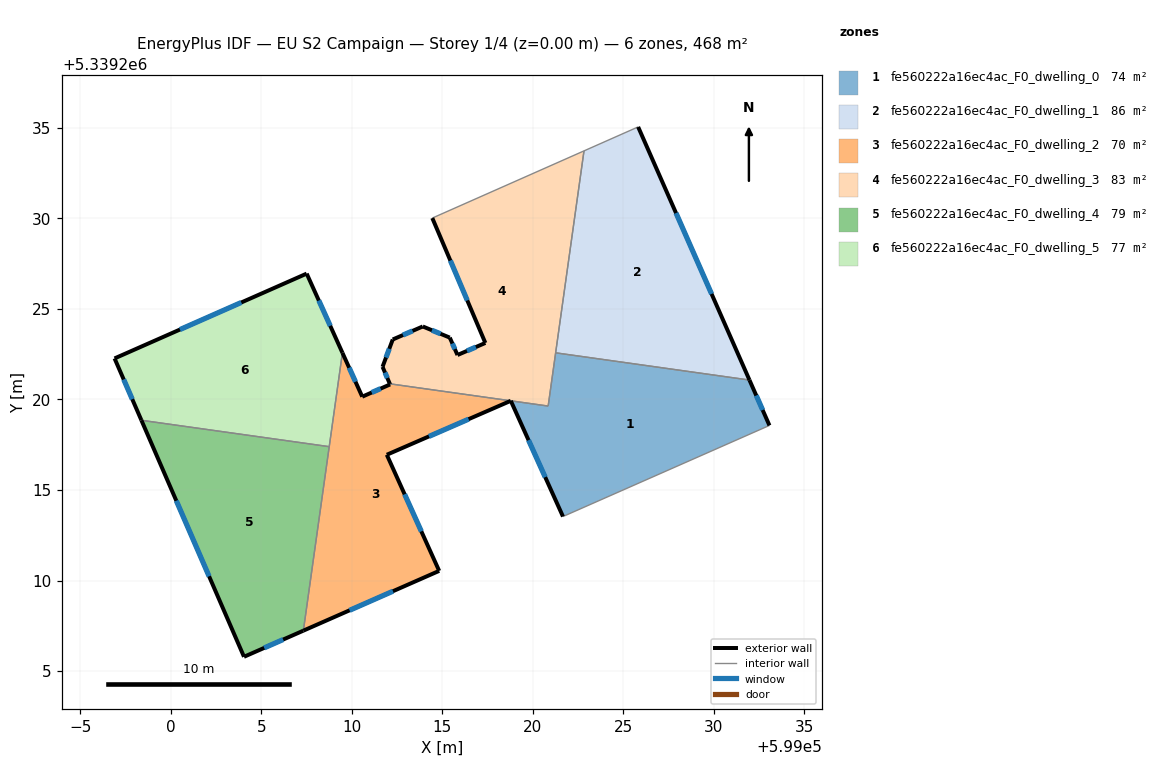
=== STOREY PLAN SPEC (per zone: floor XY polygon, exterior-wall plan segments, windows/doors) ===
zone 1: fe560222a16ec4ac_F0_dwelling_0  (73.8 m²)
  floor: (599031.96, 5339221.07) (599033.06, 5339218.56) (599021.66, 5339213.53) (599018.78, 5339219.92) (599020.85, 5339219.63) (599021.26, 5339222.57)
  exterior wall: (599018.78, 5339219.92) – (599021.66, 5339213.53)  [7.0 m]
    window: (599019.76, 5339217.75) – (599020.68, 5339215.71)  [2.1 m²]
  exterior wall: (599033.06, 5339218.56) – (599031.96, 5339221.07)  [2.7 m]
    window: (599032.69, 5339219.41) – (599032.34, 5339220.22)  [0.8 m²]
  interior walls: 4
zone 2: fe560222a16ec4ac_F0_dwelling_1  (85.8 m²)
  floor: (599025.81, 5339235.05) (599031.96, 5339221.07) (599021.26, 5339222.57) (599022.82, 5339233.72)
  exterior wall: (599031.96, 5339221.07) – (599025.81, 5339235.05)  [15.3 m]
    window: (599029.87, 5339225.82) – (599027.91, 5339230.29)  [4.7 m²]
  interior walls: 3
zone 3: fe560222a16ec4ac_F0_dwelling_2  (69.9 m²)
  floor: (599018.78, 5339219.92) (599011.94, 5339216.94) (599014.83, 5339210.53) (599007.33, 5339207.23) (599009.48, 5339222.58) (599010.58, 5339220.15) (599012.12, 5339220.83) (599012.10, 5339220.86)
  exterior wall: (599010.58, 5339220.15) – (599009.48, 5339222.58)  [2.7 m]
    window: (599010.21, 5339220.98) – (599009.86, 5339221.75)  [0.8 m²]
  exterior wall: (599012.12, 5339220.83) – (599010.58, 5339220.15)  [1.7 m]
    window: (599011.59, 5339220.60) – (599011.10, 5339220.38)  [0.5 m²]
  exterior wall: (599012.10, 5339220.86) – (599012.12, 5339220.83)  [0.0 m]
  exterior wall: (599011.94, 5339216.94) – (599018.78, 5339219.92)  [7.5 m]
    window: (599014.27, 5339217.96) – (599016.45, 5339218.91)  [2.3 m²]
  exterior wall: (599014.83, 5339210.53) – (599011.94, 5339216.94)  [7.0 m]
    window: (599013.84, 5339212.71) – (599012.92, 5339214.76)  [2.2 m²]
  exterior wall: (599007.33, 5339207.23) – (599014.83, 5339210.53)  [8.2 m]
    window: (599009.88, 5339208.35) – (599012.28, 5339209.41)  [2.5 m²]
  interior walls: 3
zone 4: fe560222a16ec4ac_F0_dwelling_3  (82.9 m²)
  floor: (599022.82, 5339233.72) (599020.85, 5339219.63) (599012.10, 5339220.86) (599011.70, 5339221.80) (599012.27, 5339223.31) (599013.92, 5339224.03) (599015.41, 5339223.41) (599015.84, 5339222.45) (599017.38, 5339223.12) (599014.45, 5339230.01)
  exterior wall: (599015.41, 5339223.41) – (599013.92, 5339224.03)  [1.6 m]
    window: (599014.91, 5339223.62) – (599014.43, 5339223.82)  [0.5 m²]
  exterior wall: (599015.84, 5339222.45) – (599015.41, 5339223.41)  [1.1 m]
    window: (599015.69, 5339222.78) – (599015.56, 5339223.09)  [0.3 m²]
  exterior wall: (599017.38, 5339223.12) – (599015.84, 5339222.45)  [1.7 m]
    window: (599016.85, 5339222.89) – (599016.36, 5339222.68)  [0.5 m²]
  exterior wall: (599014.45, 5339230.01) – (599017.38, 5339223.12)  [7.5 m]
    window: (599015.45, 5339227.67) – (599016.38, 5339225.46)  [2.3 m²]
  exterior wall: (599011.70, 5339221.80) – (599012.10, 5339220.86)  [1.0 m]
    window: (599011.84, 5339221.48) – (599011.97, 5339221.18)  [0.3 m²]
  exterior wall: (599012.27, 5339223.31) – (599011.70, 5339221.80)  [1.6 m]
    window: (599012.07, 5339222.80) – (599011.89, 5339222.31)  [0.5 m²]
  exterior wall: (599013.92, 5339224.03) – (599012.27, 5339223.31)  [1.8 m]
    window: (599013.36, 5339223.78) – (599012.83, 5339223.55)  [0.6 m²]
  interior walls: 5
zone 5: fe560222a16ec4ac_F0_dwelling_4  (79.2 m²)
  floor: (599008.76, 5339217.39) (599007.33, 5339207.23) (599004.05, 5339205.79) (598998.39, 5339218.85)
  exterior wall: (599004.05, 5339205.79) – (599007.33, 5339207.23)  [3.6 m]
    window: (599005.17, 5339206.28) – (599006.21, 5339206.74)  [1.1 m²]
  exterior wall: (598998.39, 5339218.85) – (599004.05, 5339205.79)  [14.2 m]
    window: (599000.31, 5339214.40) – (599002.12, 5339210.23)  [4.4 m²]
  interior walls: 2
zone 6: fe560222a16ec4ac_F0_dwelling_5  (76.9 m²)
  floor: (599007.51, 5339226.95) (599009.48, 5339222.58) (599008.76, 5339217.39) (598998.39, 5339218.85) (598996.90, 5339222.26)
  exterior wall: (598996.90, 5339222.26) – (598998.39, 5339218.85)  [3.7 m]
    window: (598997.41, 5339221.10) – (598997.88, 5339220.01)  [1.1 m²]
  exterior wall: (599007.51, 5339226.95) – (598996.90, 5339222.26)  [11.6 m]
    window: (599003.90, 5339225.35) – (599000.51, 5339223.86)  [3.6 m²]
  exterior wall: (599009.48, 5339222.58) – (599007.51, 5339226.95)  [4.8 m]
    window: (599008.81, 5339224.06) – (599008.18, 5339225.46)  [1.5 m²]
  interior walls: 2

=== DERIVED (storey summary) ===
Building: EU S2 Campaign
Storey: 1 of 4  (floor level z = 0.00 m)
Storey gross floor area: 468.5 m²
Zones on this storey: 6
  - fe560222a16ec4ac_F0_dwelling_0: floor 73.8 m²; exterior wall 9.7 m (29.2 m²); 2 window(s) 3.0 m²; WWR 10.2%
  - fe560222a16ec4ac_F0_dwelling_1: floor 85.8 m²; exterior wall 15.3 m (45.8 m²); 1 window(s) 4.7 m²; WWR 10.2%
  - fe560222a16ec4ac_F0_dwelling_2: floor 69.9 m²; exterior wall 27.1 m (81.2 m²); 5 window(s) 8.3 m²; WWR 10.2%
  - fe560222a16ec4ac_F0_dwelling_3: floor 82.9 m²; exterior wall 16.3 m (48.8 m²); 7 window(s) 5.0 m²; WWR 10.2%
  - fe560222a16ec4ac_F0_dwelling_4: floor 79.2 m²; exterior wall 17.8 m (53.5 m²); 2 window(s) 5.5 m²; WWR 10.2%
  - fe560222a16ec4ac_F0_dwelling_5: floor 76.9 m²; exterior wall 20.1 m (60.3 m²); 3 window(s) 6.2 m²; WWR 10.2%
Zone adjacency (shared interzone walls):
  - fe560222a16ec4ac_F0_dwelling_0 ↔ fe560222a16ec4ac_F0_dwelling_1
  - fe560222a16ec4ac_F0_dwelling_0 ↔ fe560222a16ec4ac_F0_dwelling_3
  - fe560222a16ec4ac_F0_dwelling_1 ↔ fe560222a16ec4ac_F0_dwelling_3
  - fe560222a16ec4ac_F0_dwelling_2 ↔ fe560222a16ec4ac_F0_dwelling_3
  - fe560222a16ec4ac_F0_dwelling_2 ↔ fe560222a16ec4ac_F0_dwelling_4
  - fe560222a16ec4ac_F0_dwelling_2 ↔ fe560222a16ec4ac_F0_dwelling_5
  - fe560222a16ec4ac_F0_dwelling_4 ↔ fe560222a16ec4ac_F0_dwelling_5